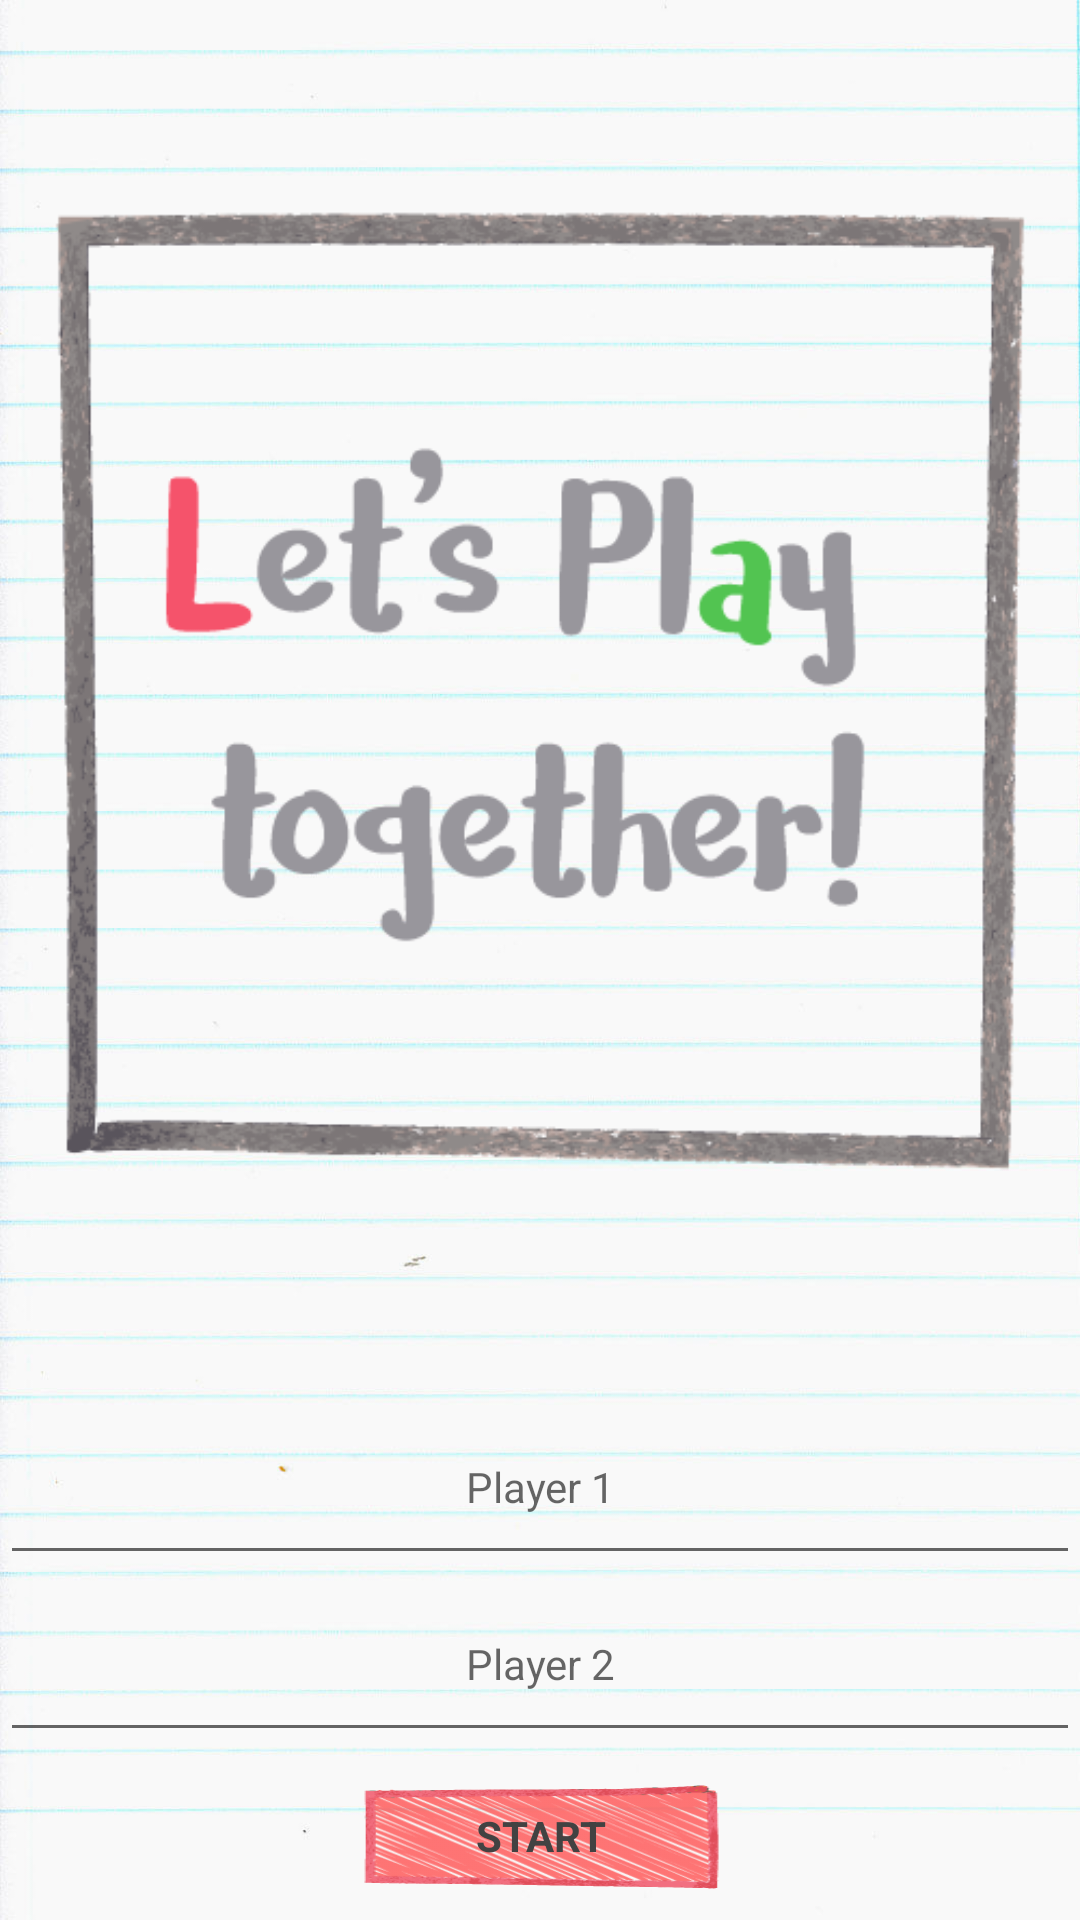

This screen was rendered from an Android layout file. Write that file and the resources it references.
<!-- AndroidManifest.xml: application theme AppTheme -->
<!-- res/layout/activity_main.xml -->
<?xml version="1.0" encoding="utf-8"?>
<LinearLayout xmlns:android="http://schemas.android.com/apk/res/android"
    xmlns:tools="http://schemas.android.com/tools"
    android:layout_width="match_parent"
    android:layout_height="match_parent"
    android:background="@drawable/bg_04"
    android:gravity="center_horizontal"
    android:orientation="vertical"
    tools:context="com.example.android.scorekeeper.MainActivity">

    <ImageView
        style="@style/startImage"
        android:contentDescription="@string/start_image"
        android:src="@drawable/pen_drawings_start" />

    <EditText
        android:id="@+id/player_1"
        style="@style/editText"
        android:hint="@string/player_1" />

    <EditText
        android:id="@+id/player_2"
        style="@style/editText"
        android:hint="@string/player_2" />

    <Button
        android:id="@+id/start_button"
        style="@style/buttons.Reset"
        android:onClick="buttonStart"
        android:text="@string/button_start" />

</LinearLayout>
<!-- resources referenced by this layout -->
<resources>
  <!-- drawable bg_04: jpg bitmap (drawable, 122856 bytes) -->
  <!-- drawable pen_drawings_start: png bitmap (drawable, 59228 bytes) -->
  <string name="button_start">Start</string>
  <string name="player_1">Player 1</string>
  <string name="player_2">Player 2</string>
  <string name="start_image">Starting image with text on it: Let\'s play together!</string>
  <style name="buttons.Reset">
          <item name="android:layout_margin">@dimen/buttonReset_margin</item>
          <item name="android:background">@drawable/button_reset</item>
      </style>
  <style name="editText" parent="AppTheme">
          <item name="android:layout_width">match_parent</item>
          <item name="android:layout_height">wrap_content</item>
          <item name="android:textAlignment">center</item>
          <item name="android:inputType">textCapWords</item>
          <item name="android:padding">@dimen/editText_padding</item>
      </style>
  <style name="startImage" parent="AppTheme">
          <item name="android:layout_width">wrap_content</item>
          <item name="android:layout_height">@dimen/startImage_height</item>
          <item name="android:layout_weight">2</item>
      </style>
  <style name="AppTheme" parent="Theme.AppCompat.Light.NoActionBar">
          
          <item name="colorPrimary">@color/colorPrimary</item>
          
          <item name="colorAccent">@color/colorAccent</item>
          <item name="colorButtonNormal">@color/colorAccent</item>
          <item name="android:textColor">@color/textColorPrimary</item>
      </style>
  <dimen name="buttonReset_margin">10dp</dimen>
  <!-- drawable button_reset (drawable) -->
  <?xml version="1.0" encoding="utf-8"?>
  <selector xmlns:android="http://schemas.android.com/apk/res/android">
      <item android:state_enabled="false"
          android:drawable="@drawable/button_red_normal2">
      </item>
      <item android:state_pressed="true"
          android:state_enabled="true"
          android:drawable="@drawable/button_red_pressed2">
      </item>
      <item android:state_focused="true"
          android:state_enabled="true"
          android:drawable="@drawable/button_red_pressed2">
      </item>
      <item android:state_enabled="true"
          android:drawable="@drawable/button_red_normal2">
      </item>
  
  </selector>
  <dimen name="editText_padding">20dp</dimen>
  <dimen name="startImage_height">0dp</dimen>
  <color name="colorPrimary">#607D8B</color>
  <color name="colorAccent">#FF5252</color>
  <color name="textColorPrimary">#424242</color>
  <!-- drawable button_red_normal2: png bitmap (drawable, 18031 bytes) -->
  <!-- drawable button_red_pressed2: png bitmap (drawable, 18888 bytes) -->
</resources>
